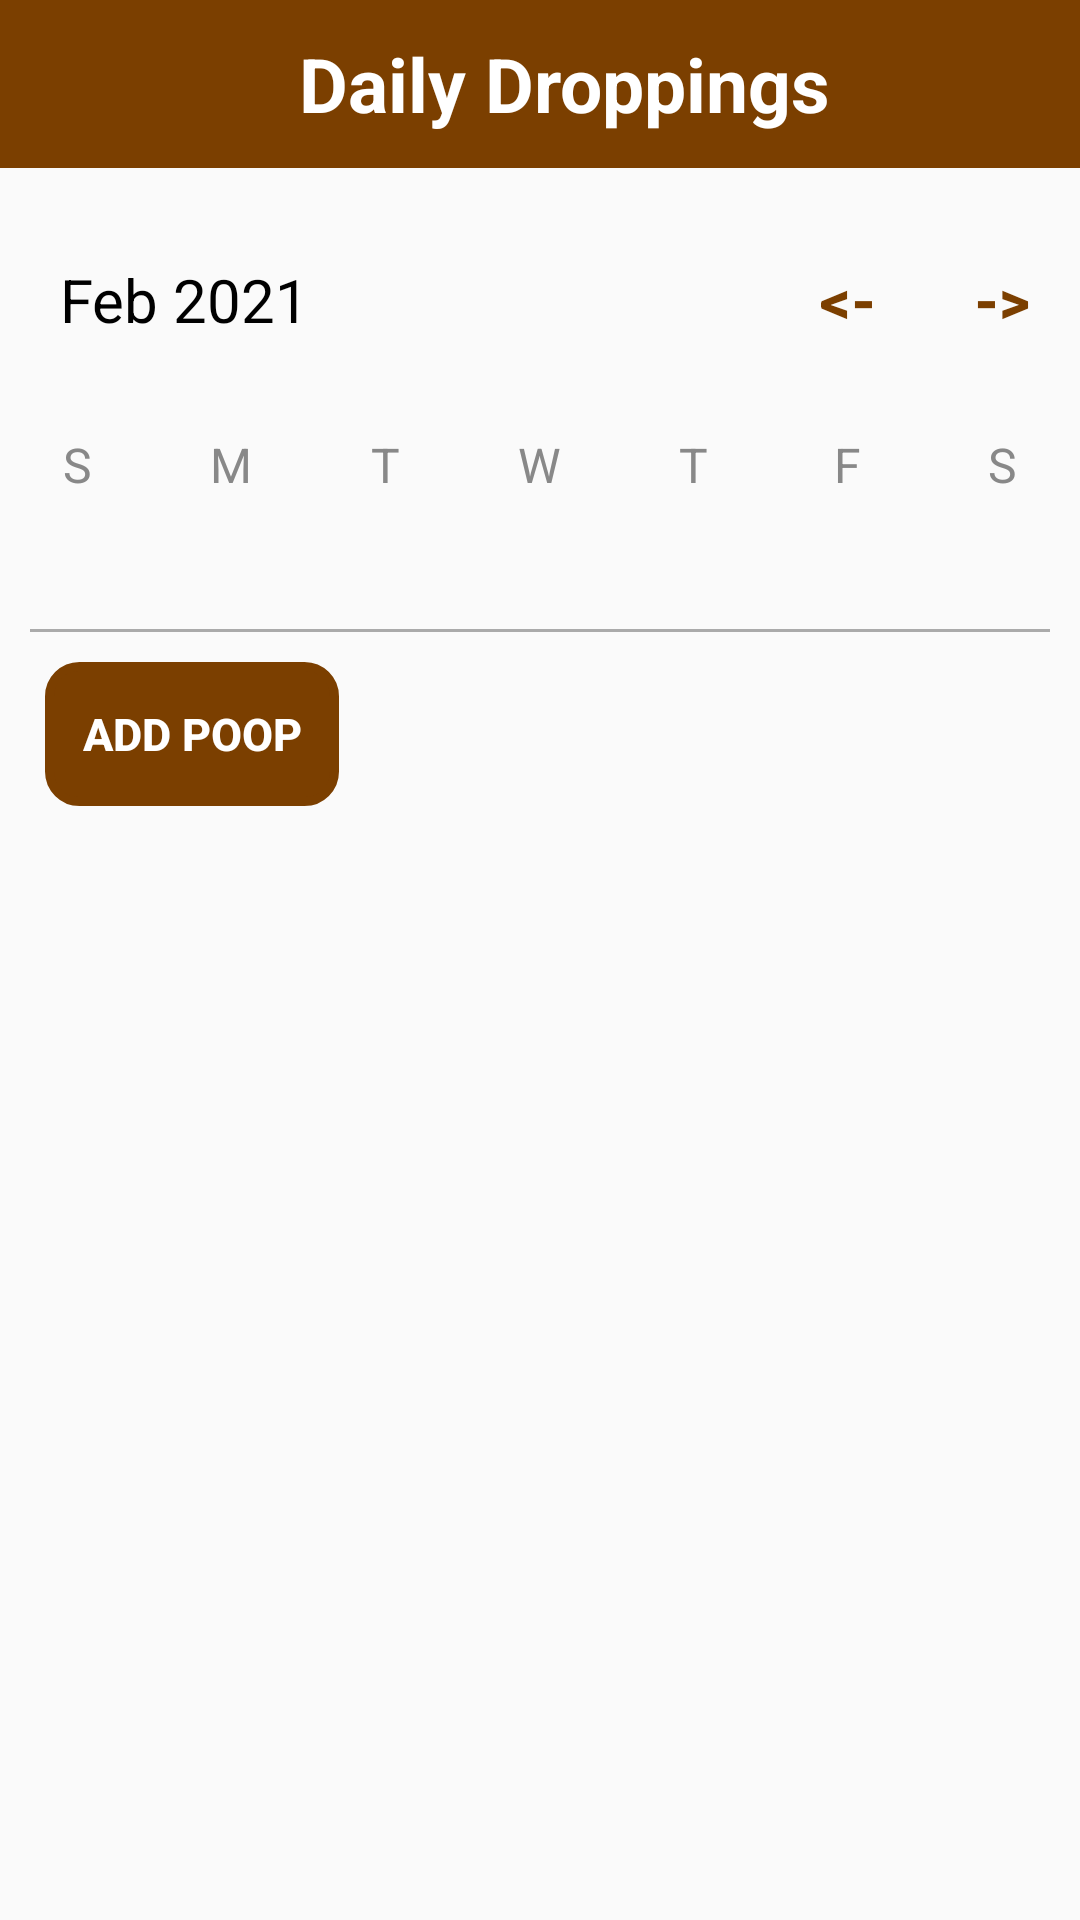

Reconstruct the res/layout file that produces this screen, plus the resources it refers to.
<!-- AndroidManifest.xml: application theme Theme.DailyDroppings -->
<!-- res/layout/activity_week_view.xml -->
<?xml version="1.0" encoding="utf-8"?>
<LinearLayout
    xmlns:android="http://schemas.android.com/apk/res/android"
    xmlns:app="http://schemas.android.com/apk/res-auto"
    xmlns:tools="http://schemas.android.com/tools"
    android:layout_width="match_parent"
    android:layout_height="match_parent"
    android:orientation="vertical"
    tools:context=".WeekViewActivity">

    <androidx.appcompat.widget.Toolbar
        android:id="@+id/toolbar"
        android:layout_width="match_parent"
        android:layout_height="wrap_content"
        android:background="@color/brown" >

        <TextView
            android:id="@+id/toolbarTextView"
            android:layout_width="match_parent"
            android:text="Daily Droppings"
            android:textStyle="bold"
            android:gravity="center"
            android:textSize="25sp"
            android:textColor="@color/white"
            android:layout_height="match_parent" />

    </androidx.appcompat.widget.Toolbar>



    <LinearLayout
        android:layout_width="match_parent"
        android:layout_height="wrap_content"
        android:orientation="horizontal"
        android:layout_marginBottom="20dp"
        android:layout_marginTop="20dp">

        <TextView
            android:id="@+id/monthYearTV"
            android:layout_width="0dp"
            android:layout_weight="2"
            android:layout_height="wrap_content"
            android:text="Feb 2021"
            android:textSize="20sp"
            android:paddingLeft="20sp"
            android:textColor="@color/black"/>

        <Button
            android:id="@+id/previousWeek"
            android:layout_width="0dp"
            android:layout_height="wrap_content"
            android:layout_weight="0.4"
            android:text="@string/back"
            android:textColor="@color/brown"
            android:background="@null"
            android:textStyle="bold"
            android:onClick="previousWeekAction"
            android:textSize="20sp"/>


        <Button
            android:id="@+id/nextWeek"
            android:layout_width="0dp"
            android:layout_height="wrap_content"
            android:layout_weight="0.4"
            android:text="@string/forward"
            android:textColor="@color/brown"
            android:background="@null"
            android:textStyle="bold"
            android:onClick="nextWeekAction"
            android:textSize="20sp"/>

    </LinearLayout>

    <LinearLayout
        android:layout_width="match_parent"
        android:layout_height="wrap_content"
        android:orientation="horizontal">

        <TextView
            android:layout_width="0dp"
            android:layout_height="wrap_content"
            android:layout_weight="1"
            android:text="S"
            android:textColor="@color/gray"
            android:textAlignment="center"
            android:textSize="16sp"/>

        <TextView
            android:layout_width="0dp"
            android:layout_height="wrap_content"
            android:layout_weight="1"
            android:text="M"
            android:textColor="@color/gray"
            android:textAlignment="center"
            android:textSize="16sp"/>

        <TextView
            android:layout_width="0dp"
            android:layout_height="wrap_content"
            android:layout_weight="1"
            android:text="T"
            android:textColor="@color/gray"
            android:textAlignment="center"
            android:textSize="16sp"/>

        <TextView
            android:layout_width="0dp"
            android:layout_height="wrap_content"
            android:layout_weight="1"
            android:text="W"
            android:textColor="@color/gray"
            android:textAlignment="center"
            android:textSize="16sp"/>

        <TextView
            android:layout_width="0dp"
            android:layout_height="wrap_content"
            android:layout_weight="1"
            android:text="T"
            android:textColor="@color/gray"
            android:textAlignment="center"
            android:textSize="16sp"/>

        <TextView
            android:layout_width="0dp"
            android:layout_height="wrap_content"
            android:layout_weight="1"
            android:text="F"
            android:textColor="@color/gray"
            android:textAlignment="center"
            android:textSize="16sp"/>

        <TextView
            android:layout_width="0dp"
            android:layout_height="wrap_content"
            android:layout_weight="1"
            android:text="S"
            android:textColor="@color/gray"
            android:textAlignment="center"
            android:textSize="16sp"/>


    </LinearLayout>

    <androidx.recyclerview.widget.RecyclerView
        android:id="@+id/calendarRecyclerVieww"
        android:layout_width="match_parent"
        android:layout_height="0dp"
        android:layout_weight="1"/>


    <View
        android:layout_width="match_parent"
        android:layout_height="1dp"
        android:layout_margin="10dp"
        android:background="@android:color/darker_gray"/>

    <LinearLayout
        android:layout_width="fill_parent"
        android:layout_height="wrap_content">

        <LinearLayout
            android:id="@+id/addPoop"
            android:clickable="true"
            android:layout_width="wrap_content"
            android:layout_marginLeft="15dp"
            android:layout_marginRight="150dp"
            android:onClick="newEventAction"
            android:background="@drawable/layout_bg"
            android:backgroundTint="@color/brown"
            android:layout_height="wrap_content">

            <ImageView
                android:id="@+id/imageView1"
                android:layout_width="wrap_content"
                android:layout_height="wrap_content"
                android:layout_gravity="center_vertical"
                android:paddingLeft="10dp"
                android:clickable="false"
                android:src="@drawable/ic_baseline_add_circle_24"
                app:tint="@color/white" />

            <Button
                android:id="@+id/newEvent"
                android:layout_width="wrap_content"
                android:layout_height="wrap_content"
                android:text="Add Poop"
                android:textColor="@color/white"
                android:paddingRight="10dp"
                android:background="@null"
                android:textStyle="bold"
                android:clickable="false"
                android:textSize="15sp"/>


        </LinearLayout>

































    </LinearLayout>

    <ListView
        android:id="@+id/eventListView"
        android:layout_width="wrap_content"
        android:scrollbars="none"
        android:divider="@android:color/transparent"
        android:dividerHeight="10.0sp"
        android:layout_margin="15dp"
        android:layout_weight="10"
        android:layout_height="0dp" />

</LinearLayout>
<!-- resources referenced by this layout -->
<resources>
  <color name="black">#FF000000</color>
  <color name="brown">#7B3F00</color>
  <color name="gray">#888</color>
  <color name="red">#E22B2B</color>
  <color name="white">#FFFFFFFF</color>
  <!-- drawable layout_bg (drawable) -->
  <?xml version="1.0" encoding="utf-8"?>
  <shape xmlns:android="http://schemas.android.com/apk/res/android">
      <solid android:color="#ededed"/>
      <stroke android:width="3dp" android:color="#B1BCBE" />
      <corners android:radius="10dp"/>
      <padding android:left="0dp" android:top="0dp" android:right="0dp" android:bottom="0dp" />
  </shape>
  <string name="back">&lt;-</string>
  <string name="forward">-&gt;</string>
  <style name="Theme.DailyDroppings" parent="Theme.AppCompat.Light.NoActionBar">
      </style>
</resources>
